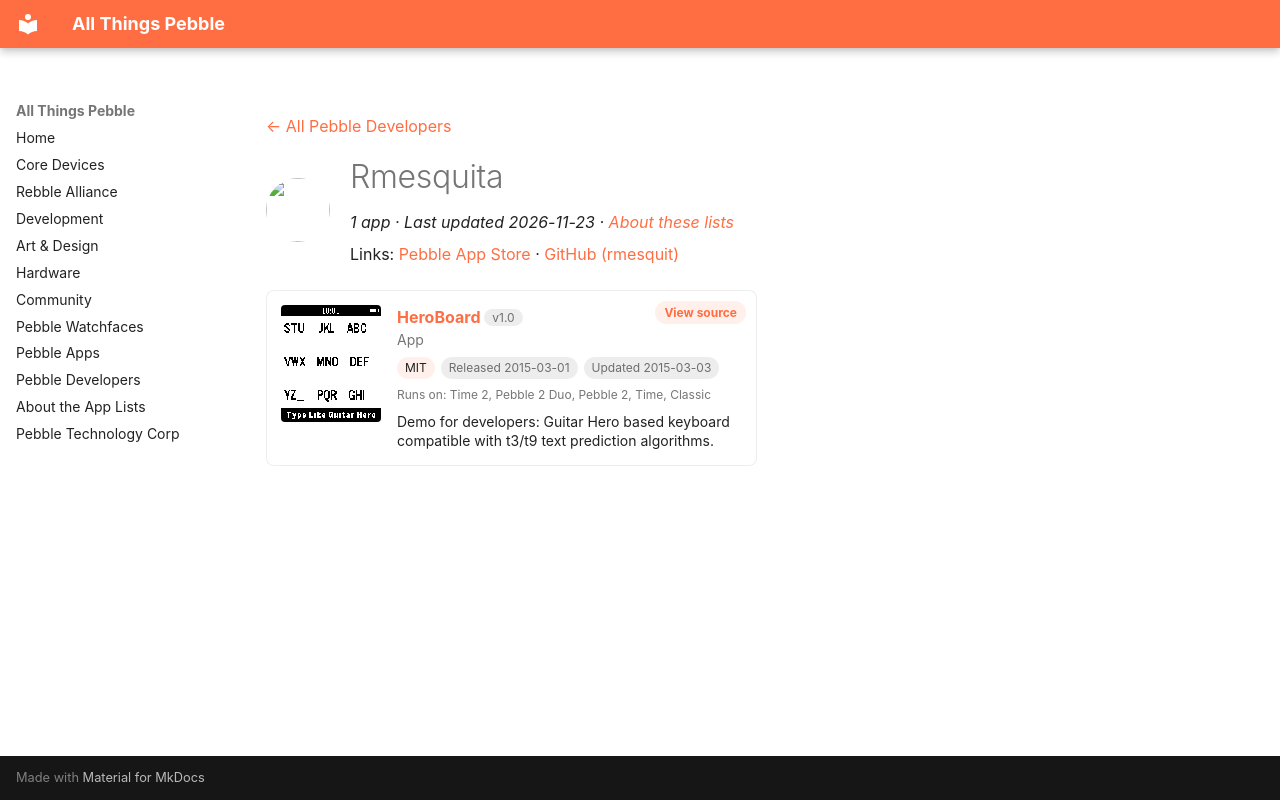

repository: saltedlolly/all-things-pebble · page: developers/rmesquita.html · generator: mkdocs

---
title: "Rmesquita"
hide:
  - toc
---

<!-- Generated by scripts/update_app_directory.py: do not edit by hand -->
[← All Pebble Developers](../developers.md)

<div class="dev-header" markdown>
<img class="dev-avatar" src="https://github.com/rmesquit.png?size=128" alt="" width="64" height="64" loading="lazy" onerror="this.remove()">
<div class="dev-intro" markdown>

# Rmesquita

*1 app · Last updated 2026-11-23 · [About these lists](../about-app-lists.md)*

Links: [Pebble App Store](https://apps.repebble.com/apps/dev/rmesquita_536a8ef0749b902160000022) · [GitHub (rmesquit)](https://github.com/rmesquit)

</div>
</div>

<div class="app-grid dev-apps" data-search-exclude>
<div class="app-card" data-type="watchapp" data-title="heroboard" data-released="2015-03-01" data-updated="2015-03-03">
<a class="app-shot" href="https://apps.repebble.com/54f3398f2af981c827000058" data-search-exclude><img src="../images/apps/54f3398f2af981c827000058.png" alt="HeroBoard" loading="lazy"></a>
<div class="app-info">
<h2 class="app-name" id="app-54f3398f2af981c827000058"><a href="https://apps.repebble.com/54f3398f2af981c827000058">HeroBoard</a> <span class="app-version" title="Latest version" data-search-exclude>v1.0</span></h2>
<a class="app-source" href="https://github.com/rmesquit/HeroBoard" title="Source code" data-search-exclude>View source</a>
<div class="app-dev">App</div>
<div class="app-tags" data-search-exclude><span class="app-licence" title="Licence">MIT</span> <span title="First published in the app store">Released 2015-03-01</span> <span title="Latest release in the app store">Updated 2015-03-03</span></div>
<div class="app-watches" title="Supported watches" data-search-exclude>Runs on: Time 2, Pebble 2 Duo, Pebble 2, Time, Classic</div>
<p class="app-desc">Demo for developers: Guitar Hero based keyboard compatible with t3/t9 text prediction algorithms.</p>
</div>
</div>
</div>
